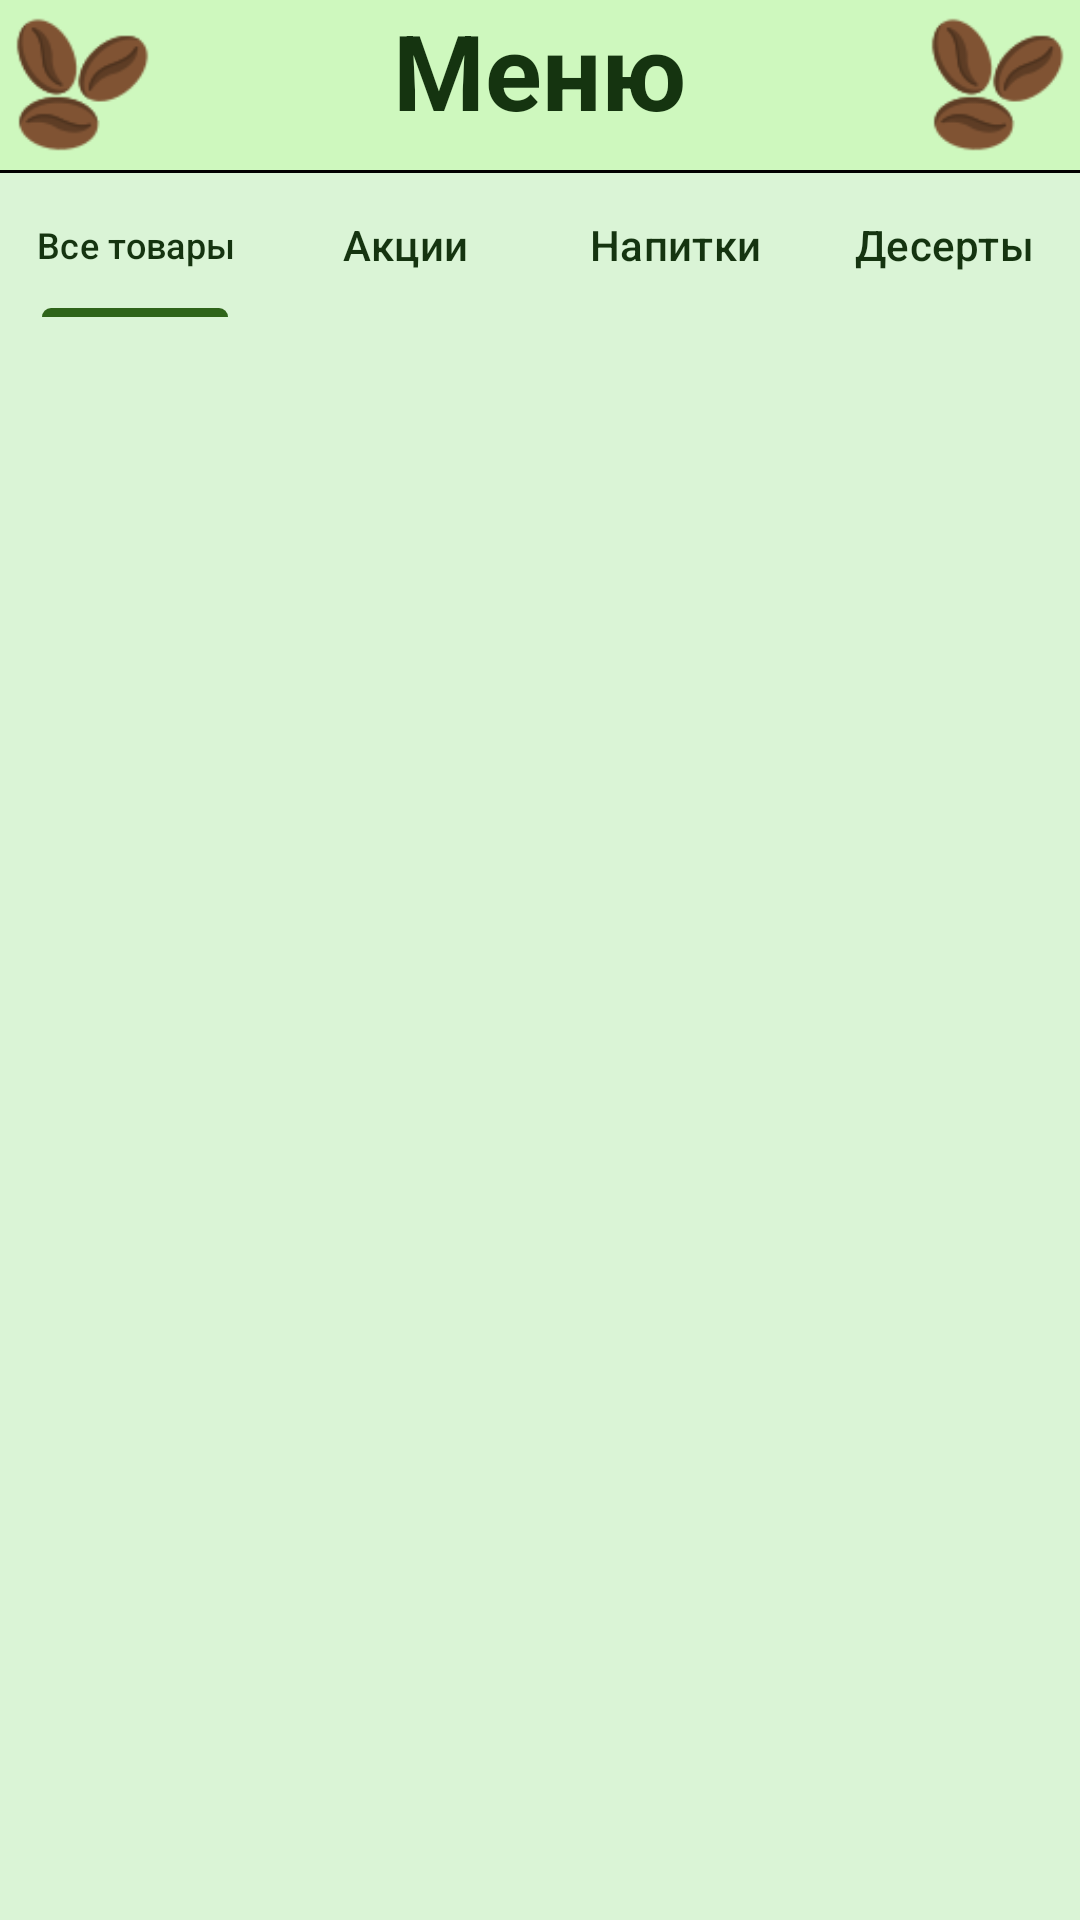

This screen was rendered from an Android layout file. Write that file and the resources it references.
<!-- AndroidManifest.xml: application theme Theme.CoffeeIn_kp -->
<!-- res/layout/fragment_home.xml -->
<?xml version="1.0" encoding="utf-8"?>
<LinearLayout xmlns:android="http://schemas.android.com/apk/res/android"
    xmlns:app="http://schemas.android.com/apk/res-auto"
    android:orientation="vertical"
    android:layout_width="match_parent"
    android:layout_height="match_parent"
    android:background="@color/green_lighter">

    <LinearLayout
        android:layout_gravity="center"
        android:gravity="center"
        android:layout_width="match_parent"
        android:layout_height="wrap_content"
        android:background="@color/green_light">
        <ImageView
            android:layout_marginStart="5sp"
            android:layout_width="45sp"
            android:layout_height="45sp"
            android:src="@drawable/coffee_beans"
            android:scaleType="centerCrop" />

        <LinearLayout
            android:layout_width="wrap_content"
            android:layout_height="wrap_content"
            android:layout_weight="1"/>

        <TextView
            android:layout_marginTop="10sp"
            android:layout_width="wrap_content"
            android:layout_height="wrap_content"
            android:layout_gravity="center_horizontal"
            android:text="Меню"
            android:textSize="35sp"
            android:textStyle="bold"
            android:textColor="@color/green_dark"
            android:layout_marginStart="20sp"
            android:layout_marginEnd="20sp"
            />

        <LinearLayout
            android:layout_width="wrap_content"
            android:layout_height="wrap_content"
            android:layout_weight="1"/>

        <ImageView
            android:layout_width="45sp"
            android:layout_height="45sp"
            android:src="@drawable/coffee_beans"
            android:scaleType="centerCrop"
            android:layout_marginEnd="5sp"
            />
    </LinearLayout>

    <LinearLayout
        android:layout_width="match_parent"
        android:layout_height="1sp"
        android:background="@color/black" />

    <com.google.android.material.tabs.TabLayout
        android:id="@+id/tab_layout"
        android:layout_width="match_parent"
        android:layout_height="wrap_content"
        app:tabIndicatorColor="@color/green"
        app:tabTextColor="@color/green_dark"
        android:background="@color/green_lighter"
        >
        <com.google.android.material.tabs.TabItem
            android:id="@+id/allProducts"
            android:text="Все товары"
            android:layout_width="wrap_content"
            android:layout_height="wrap_content"/>

        <com.google.android.material.tabs.TabItem
            android:id="@+id/promoProducts"
            android:text="Акции"
            android:layout_width="wrap_content"
            android:layout_height="wrap_content"/>

        <com.google.android.material.tabs.TabItem
            android:id="@+id/drinksProducts"
            android:text="Напитки"
            android:layout_width="wrap_content"
            android:layout_height="wrap_content"/>

        <com.google.android.material.tabs.TabItem
            android:id="@+id/dessertProducts"
            android:text="Десерты"
            android:layout_width="wrap_content"
            android:layout_height="wrap_content"/>

    </com.google.android.material.tabs.TabLayout>

    <androidx.recyclerview.widget.RecyclerView
        android:layout_marginStart="10sp"
        android:layout_marginEnd="10sp"
        android:id="@+id/recycler"
        android:layout_width="match_parent"
        android:layout_height="wrap_content"
        android:background="@color/green_lighter"
        android:layout_marginBottom="10sp"/>


</LinearLayout>
<!-- resources referenced by this layout -->
<resources>
  <color name="black">#FF000000</color>
  <color name="green">#2E641A</color>
  <color name="green_dark">#153410</color>
  <color name="green_light">#CEF8BE</color>
  <color name="green_lighter">#DAF4D6</color>
  <!-- drawable coffee_beans: png bitmap (drawable, 4057 bytes) -->
  <style name="Theme.CoffeeIn_kp" parent="Base.Theme.CoffeeIn_kp" />
  <style name="Base.Theme.CoffeeIn_kp" parent="Theme.Material3.DayNight.NoActionBar">
          
          
      </style>
</resources>
